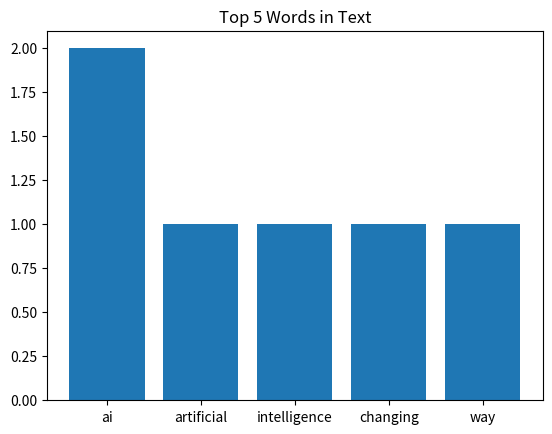

Write Python code to recreate this figure.
from collections import Counter
import matplotlib.pyplot as plt
text = """Artificial Intelligence (AI) is changing the way we live and work. AI helps in language translation, chatbots, and data analysis."""

lower_case_text = text.lower()
cleaned_text = ""

for char in lower_case_text:
    if char in "(),.":
        continue
    cleaned_text += char

print(cleaned_text)

tokens = cleaned_text.split()

print(tokens)

stopwords = ["and", "is", "in", "the", "we", "of", "a"]

filtered_tokens = [word for word in tokens if word not in stopwords]

print(filtered_tokens)

freq = Counter(filtered_tokens)

print(freq)

most_common = freq.most_common(5)
words = [w for w, c in most_common]
counts = [c for w, c in most_common]

plt.bar(words, counts)
plt.title("Top 5 Words in Text")
plt.show()
